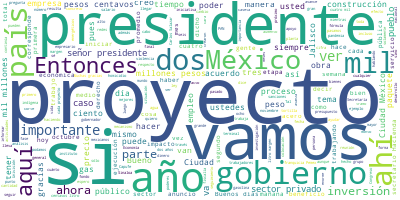

Values plotted in this chart, from the file beside it:
Participante, Texto, Sentimiento, Palabras, Dia, Mes, Anio
PRESIDENTE ANDRES MANUEL LOPEZ OBRADOR, Buenos días., 0.9384, 2, 30, 11, 2020
PRESIDENTE ANDRES MANUEL LOPEZ OBRADOR, Bueno, pues vamos a iniciar la semana. E…, 0.4803, 98, 30, 11, 2020
PRESIDENTE ANDRES MANUEL LOPEZ OBRADOR, Agradecemos mucho que estén aquí Carlos …, 0.05898, 39, 30, 11, 2020
PRESIDENTE ANDRES MANUEL LOPEZ OBRADOR, Se va a dar a conocer un paquete de inve…, 0.7507, 65, 30, 11, 2020
PRESIDENTE ANDRES MANUEL LOPEZ OBRADOR, Entonces, vamos, si les parece, con Rica…, 0.1166, 7, 30, 11, 2020
RICARDO SHEFFIELD PADILLA, Buenos días, señor presidente; buenos dí…, 0.8469, 12, 30, 11, 2020
RICARDO SHEFFIELD PADILLA, Quién es quién en los precios de los ene…, 0.08364, 52, 30, 11, 2020
RICARDO SHEFFIELD PADILLA, Mientras que Chevron, en Culiacán, Sinal…, 0.08601, 32, 30, 11, 2020
RICARDO SHEFFIELD PADILLA, Para la Premium Shell en Naucalpan, aquí…, 0.02803, 44, 30, 11, 2020
RICARDO SHEFFIELD PADILLA, Para el diésel Combustibles BP en Ixmiqu…, 0.0007359, 39, 30, 11, 2020
RICARDO SHEFFIELD PADILLA, Las tres marcas en promedio más caras en…, 0.2824, 21, 30, 11, 2020
RICARDO SHEFFIELD PADILLA, Con corte al 27 de noviembre, 43 dólares…, 0.166, 34, 30, 11, 2020
RICARDO SHEFFIELD PADILLA, Y ese mismo día el corte promedio para e…, 0.04431, 28, 30, 11, 2020
RICARDO SHEFFIELD PADILLA, Fue una semana con mucho trabajo en el t…, 0.002776, 58, 30, 11, 2020
RICARDO SHEFFIELD PADILLA, En Morelia, Michoacán, en carretera More…, 0.003122, 101, 30, 11, 2020
RICARDO SHEFFIELD PADILLA, De acuerdo a la app, la gasolina más bar…, 0.0029, 62, 30, 11, 2020
RICARDO SHEFFIELD PADILLA, Para la Premium, la más barata, 15 pesos…, 0.006864, 29, 30, 11, 2020
RICARDO SHEFFIELD PADILLA, La más cara, 21.99, franquicia Pemex en …, 0.00175, 15, 30, 11, 2020
RICARDO SHEFFIELD PADILLA, El diésel, el más barato, 15.79 es el Cu…, 0.003035, 19, 30, 11, 2020
RICARDO SHEFFIELD PADILLA, La más cara, 21.30, franquicia Pemex en …, 0.008985, 33, 30, 11, 2020
RICARDO SHEFFIELD PADILLA, Seguimos también verificando el tema de …, 0.5772, 9, 30, 11, 2020
RICARDO SHEFFIELD PADILLA, Y quién es quién en los precios del gas …, 0.009006, 78, 30, 11, 2020
RICARDO SHEFFIELD PADILLA, Para cilindros de gas, Servigas del Vall…, 0.002603, 64, 30, 11, 2020
RICARDO SHEFFIELD PADILLA, Si vemos los promedios de los precios, h…, 0.4477, 23, 30, 11, 2020
RICARDO SHEFFIELD PADILLA, Realizamos 55 verificaciones en la seman…, 0.07286, 38, 30, 11, 2020
RICARDO SHEFFIELD PADILLA, Y los programas que están teniendo una r…, 0.5303, 72, 30, 11, 2020
RICARDO SHEFFIELD PADILLA, Si no sabemos cuánto vale un bulto de ce…, 0.01269, 73, 30, 11, 2020
RICARDO SHEFFIELD PADILLA, De esta forma, quienes reciben los apoyo…, 0.05652, 21, 30, 11, 2020
RICARDO SHEFFIELD PADILLA, Y esos 50 metros cuadrados de construcci…, 0.5464, 58, 30, 11, 2020
RICARDO SHEFFIELD PADILLA, Por eso, tenemos nosotros el precio prom…, 0.6597, 120, 30, 11, 2020
RICARDO SHEFFIELD PADILLA, El bulto en promedio en México de cement…, 0.009669, 45, 30, 11, 2020
RICARDO SHEFFIELD PADILLA, La calidra, el bulto 71 pesos de Calidra…, 0.008826, 35, 30, 11, 2020
RICARDO SHEFFIELD PADILLA, Hagan la consulta de la región en la que…, 0.1086, 30, 30, 11, 2020
RICARDO SHEFFIELD PADILLA, Muchas gracias., 0.5002, 2, 30, 11, 2020
PRESIDENTE ANDRES MANUEL LOPEZ OBRADOR, Ahora sí vamos a escuchar en qué consist…, 0.3226, 18, 30, 11, 2020
JORGE NUÑO LARA, Gracias. Con su permiso, presidente. Bue…, 0.5225, 7, 30, 11, 2020
JORGE NUÑO LARA, Saludo al secretario de Hacienda, al sec…, 0.1623, 29, 30, 11, 2020
JORGE NUÑO LARA, Como recordarán, el 5 de octubre de este…, 0.1344, 83, 30, 11, 2020
JORGE NUÑO LARA, En primera instancia se establecieron cu…, 0.05781, 10, 30, 11, 2020
JORGE NUÑO LARA, El primero, que la inversión privada fue…, 0.4129, 15, 30, 11, 2020
JORGE NUÑO LARA, Segundo, en proyectos en los sectores de…, 0.8898, 16, 30, 11, 2020
JORGE NUÑO LARA, Tercero, que cada proyecto tenga una def…, 0.3655, 25, 30, 11, 2020
JORGE NUÑO LARA, Y cuarto, que no tengan impacto en la de…, 0.06105, 10, 30, 11, 2020
JORGE NUÑO LARA, Adicionalmente, en diferentes reuniones …, 0.6583, 56, 30, 11, 2020
JORGE NUÑO LARA, En la primera etapa se visualizan las op…, 0.8134, 8, 30, 11, 2020
JORGE NUÑO LARA, En la segunda se define el mecanismo con…, 0.6942, 31, 30, 11, 2020
JORGE NUÑO LARA, En la tercera etapa, llamada ‘análisis’,…, 0.05113, 46, 30, 11, 2020
JORGE NUÑO LARA, Posteriormente, en la etapa de autorizac…, 0.09982, 27, 30, 11, 2020
JORGE NUÑO LARA, Finalmente, ocurre la etapa de ejecución…, 0.6077, 18, 30, 11, 2020
JORGE NUÑO LARA, De esta forma cumplimos con la instrucci…, 0.6693, 35, 30, 11, 2020
JORGE NUÑO LARA, Cedo la palabra al secretario de Haciend…, 0.04742, 21, 30, 11, 2020
JORGE NUÑO LARA, Muchas gracias. Gracias señor presidente…, 0.4153, 5, 30, 11, 2020
ARTURO HERRERA GUTIERREZ, Presidente, buenos días., 0.7292, 3, 30, 11, 2020
ARTURO HERRERA GUTIERREZ, Efectivamente, como señaló Jorge Nuño, e…, 0.5962, 65, 30, 11, 2020
ARTURO HERRERA GUTIERREZ, Como pueden ver, los proyectos se encuen…, 0.07723, 44, 30, 11, 2020
ARTURO HERRERA GUTIERREZ, Si pasamos a ver cuál es el detalle de l…, 0.392, 36, 30, 11, 2020
ARTURO HERRERA GUTIERREZ, El primero, como pueden ver ustedes, est…, 0.04916, 67, 30, 11, 2020
ARTURO HERRERA GUTIERREZ, Tal vez yo haría, destacaría un par de l…, 0.0721, 86, 30, 11, 2020
ARTURO HERRERA GUTIERREZ, Otro proyecto muy interesante, yo tuve o…, 0.6501, 47, 30, 11, 2020
ARTURO HERRERA GUTIERREZ, Colima es un estado relativamente pequeñ…, 0.6078, 52, 30, 11, 2020
... 272 more rows
